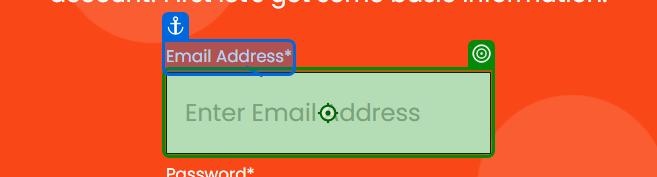
Workflow: TC_REG_000_REGISTRATION

Step 1: type "pmbhosale353@gmail.com" into the text box 'email' in window 'UiBank-Register' (msedge.exe)

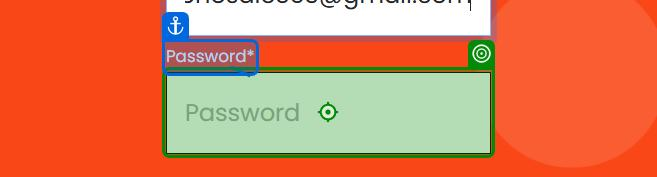
Step 2: type "123" into the text box 'password' in window 'UiBank-Register' (msedge.exe)

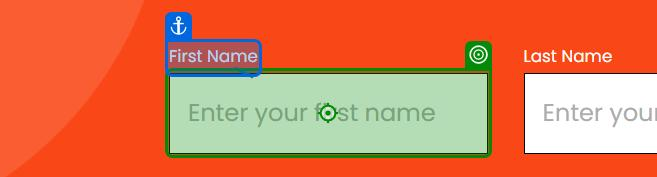
Step 3: type "Pratham" into the text box in window 'UiBank-Register' (msedge.exe)

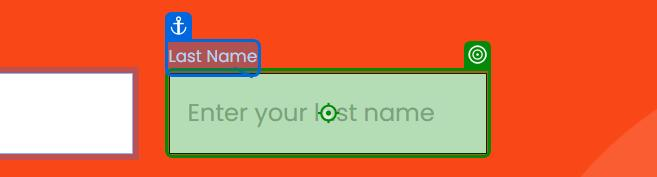
Step 4: type "Bhosale" into the text box in window 'UiBank-Register' (msedge.exe)

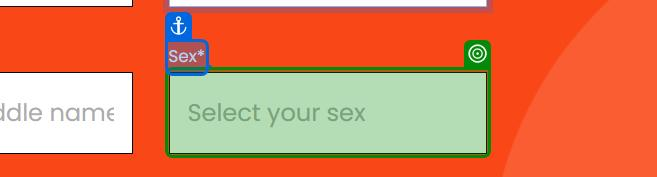
Step 5: select "Male" in the drop-down 'sex' in window 'UiBank-Register' (msedge.exe)

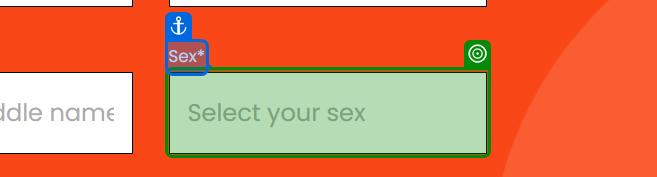
Step 6: select "Male" in the drop-down 'sex' in window 'UiBank-Register' (msedge.exe)

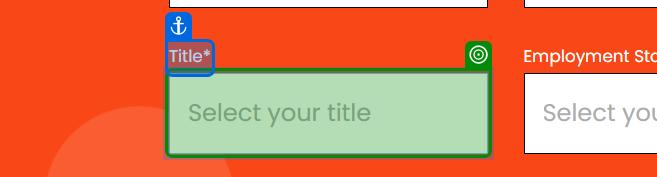
Step 7: select "Mr" in the drop-down 'title' in window 'UiBank-Register' (msedge.exe)

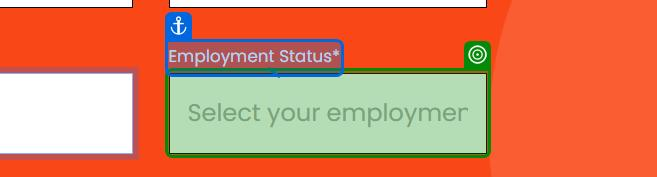
Step 8: select "Full-time" in the drop-down in window 'UiBank-Register' (msedge.exe)

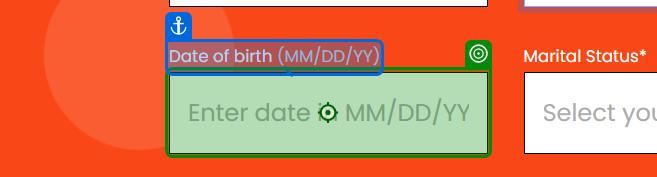
Step 9: type "05/03/03" into the text box 'age' in window 'UiBank-Register' (msedge.exe)

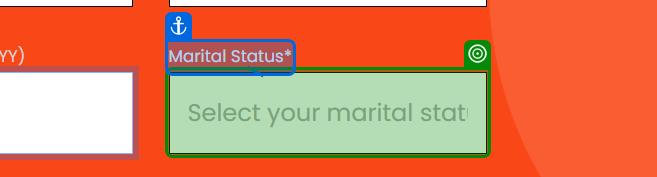
Step 10: select "Single" in the drop-down in window 'UiBank-Register' (msedge.exe)

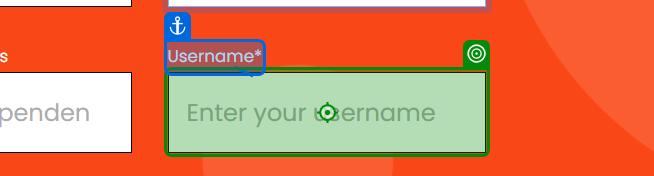
Step 11: type "pmbhosale353@gmai.com" into the text box 'username' in window 'UiBank-Register' (msedge.exe)

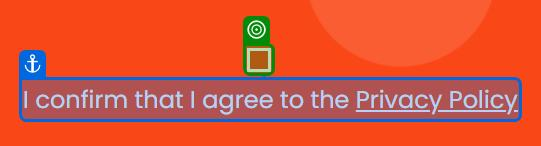
Step 12: check the text box in window 'UiBank-Register' (msedge.exe)

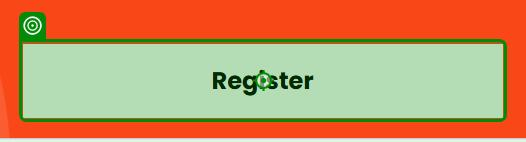
Step 13: click on the button in window 'UiBank-Register' (msedge.exe)
